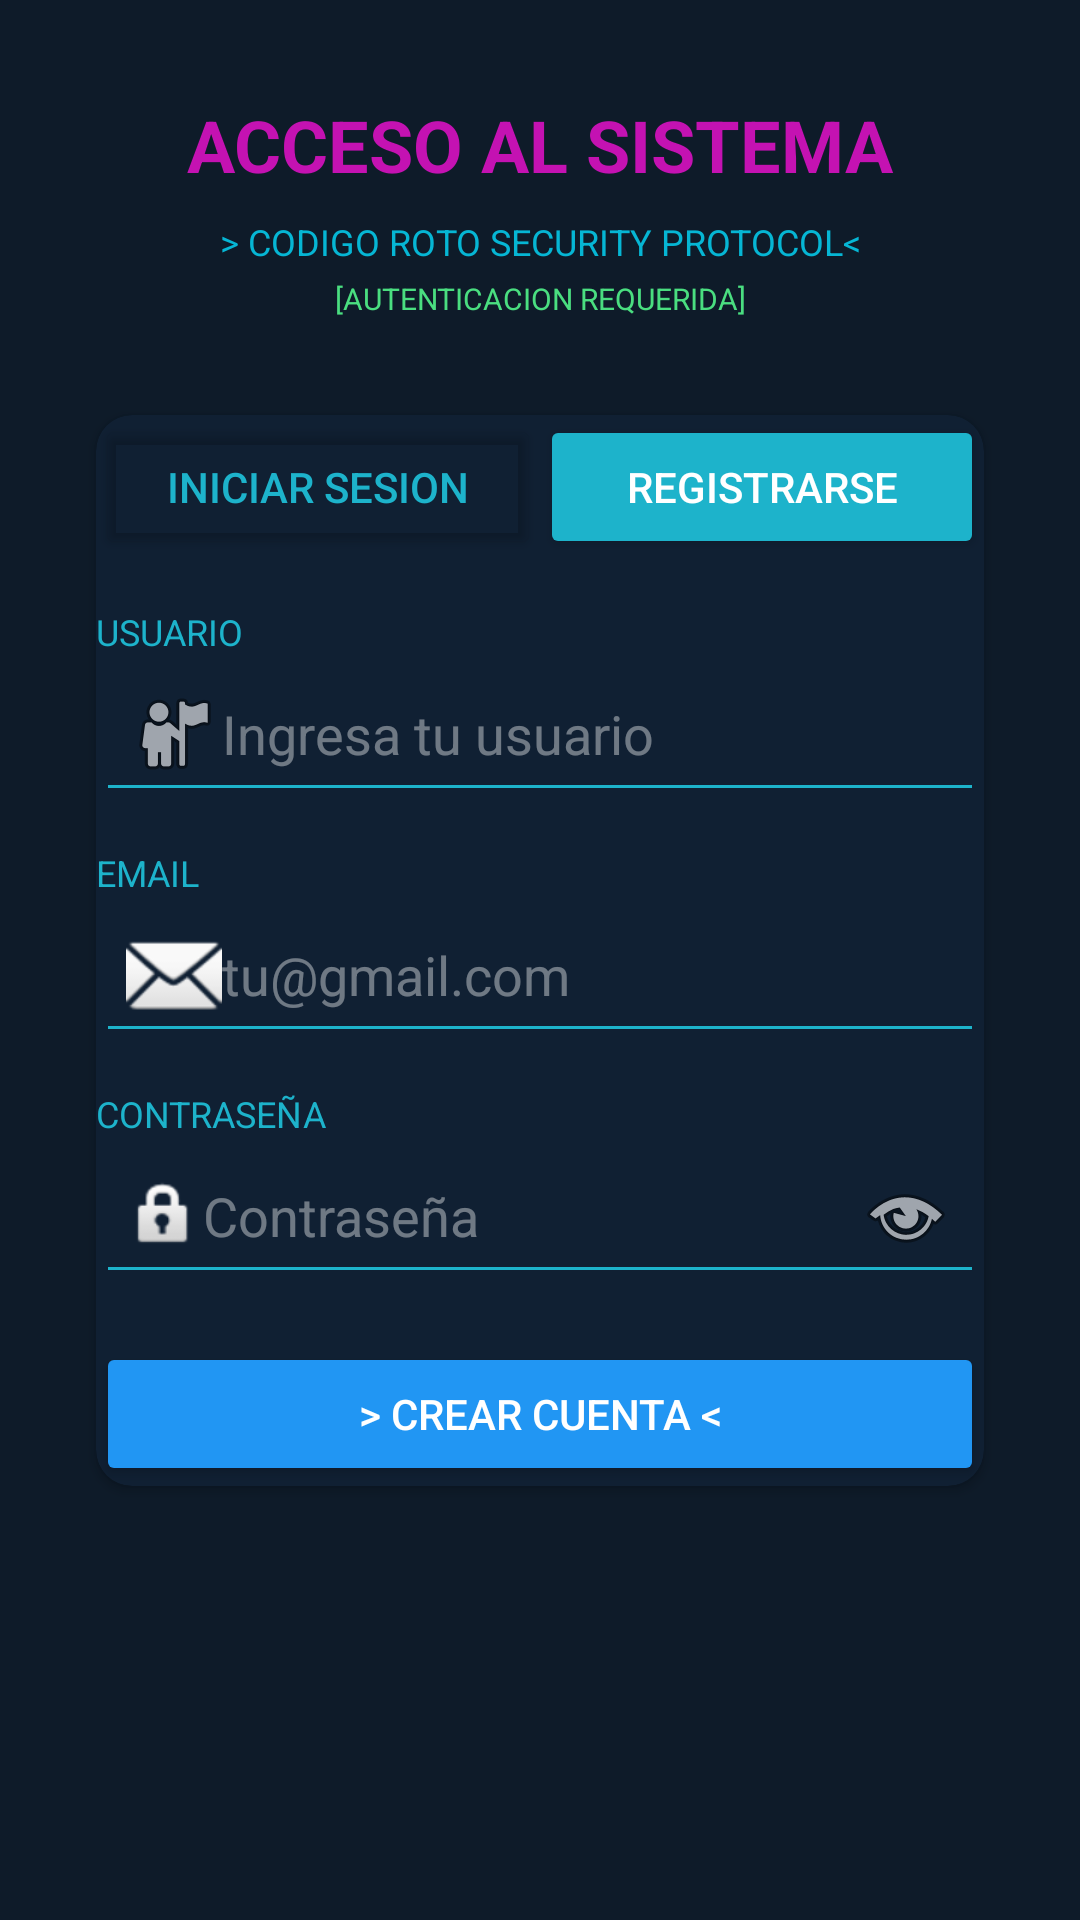

Layout XML and referenced resources for this Android screen:
<!-- AndroidManifest.xml: application theme Theme.CodigoRoto -->
<!-- res/layout/activity_register.xml -->
<?xml version="1.0" encoding="utf-8"?>
<androidx.constraintlayout.widget.ConstraintLayout
    xmlns:android="http://schemas.android.com/apk/res/android"
    xmlns:app="http://schemas.android.com/apk/res-auto"
    xmlns:tools="http://schemas.android.com/tools"
    android:layout_width="match_parent"
    android:layout_height="match_parent"
    android:background="#0E1B29"
    tools:context=".RegisterActivity">

    
    <TextView
        android:id="@+id/title"
        android:layout_width="wrap_content"
        android:layout_height="wrap_content"
        android:layout_marginTop="32dp"
        android:text="@string/acceso_sistema"
        android:textColor="#C412B2"
        android:textSize="24sp"
        android:textStyle="bold"
        app:layout_constraintEnd_toEndOf="parent"
        app:layout_constraintStart_toStartOf="parent"
        app:layout_constraintTop_toTopOf="parent" />

    <TextView
        android:id="@+id/subtitle"
        android:layout_width="wrap_content"
        android:layout_height="wrap_content"
        android:layout_marginTop="8dp"
        android:text="@string/codigo_roto"
        android:textColor="#06B6D4"
        android:textSize="12sp"
        app:layout_constraintEnd_toEndOf="parent"
        app:layout_constraintStart_toStartOf="parent"
        app:layout_constraintTop_toBottomOf="@id/title" />

    <TextView
        android:id="@+id/auth_required"
        android:layout_width="wrap_content"
        android:layout_height="wrap_content"
        android:layout_marginTop="4dp"
        android:text="@string/autenticacion"
        android:textColor="#4ADE80"
        android:textSize="10sp"
        app:layout_constraintEnd_toEndOf="parent"
        app:layout_constraintStart_toStartOf="parent"
        app:layout_constraintTop_toBottomOf="@id/subtitle" />

    
    <androidx.cardview.widget.CardView
        android:id="@+id/form_card"
        android:layout_width="0dp"
        android:layout_height="wrap_content"
        android:layout_margin="32dp"
        android:padding="16dp"
        app:cardBackgroundColor="#102033"
        app:cardCornerRadius="12dp"
        app:layout_constraintEnd_toEndOf="parent"
        app:layout_constraintStart_toStartOf="parent"
        app:layout_constraintTop_toBottomOf="@id/auth_required"
        android:layout_marginTop="24dp">

        <LinearLayout
            android:layout_width="match_parent"
            android:layout_height="wrap_content"
            android:orientation="vertical">

            
            <LinearLayout
                android:layout_width="match_parent"
                android:layout_height="wrap_content"
                android:layout_marginBottom="16dp"
                android:gravity="center"
                android:orientation="horizontal">

                <Button
                    android:id="@+id/btn_login"
                    android:layout_width="0dp"
                    android:layout_height="wrap_content"
                    android:layout_weight="1"
                    android:backgroundTint="#00000000"
                    android:text="@string/iniciar_sesion"
                    android:textColor="#1DB3CB" />

                <Button
                    android:id="@+id/btn_register"
                    android:layout_width="0dp"
                    android:layout_height="wrap_content"
                    android:layout_weight="1"
                    android:backgroundTint="#1DB3CB"
                    android:text="@string/resitrarse"
                    android:textColor="#FFFFFF" />
            </LinearLayout>

            
            <TextView
                android:layout_width="wrap_content"
                android:layout_height="wrap_content"
                android:text="@string/usuario"
                android:textColor="#1DB3CB"
                android:textSize="12sp" />

            <EditText
                android:id="@+id/et_usuario"
                android:layout_width="match_parent"
                android:layout_height="wrap_content"
                android:layout_marginBottom="12dp"
                android:backgroundTint="#1DB3CB"
                android:drawableStart="@android:drawable/ic_menu_myplaces"
                android:hint="@string/ingresa_usuario"
                android:inputType="text"
                android:padding="10dp"
                android:textColor="#FFFFFF"
                android:textColorHint="#66FFFFFF" />

            
            <TextView
                android:layout_width="wrap_content"
                android:layout_height="wrap_content"
                android:text="@string/email"
                android:textColor="#1DB3CB"
                android:textSize="12sp" />

            
            <EditText
                android:id="@+id/et_email"
                android:layout_width="match_parent"
                android:layout_height="wrap_content"
                android:layout_marginBottom="12dp"
                android:backgroundTint="#1DB3CB"
                android:drawableStart="@android:drawable/ic_dialog_email"
                android:hint="@string/ingresa_email"
                android:inputType="textEmailAddress"
                android:padding="10dp"
                android:textColor="#FFFFFF"
                android:textColorHint="#66FFFFFF" />

            <TextView
                android:layout_width="wrap_content"
                android:layout_height="wrap_content"
                android:text="@string/contraseña"
                android:textColor="#1DB3CB"
                android:textSize="12sp" />

            <EditText
                android:id="@+id/et_contrasena"
                android:layout_width="match_parent"
                android:layout_height="wrap_content"
                android:layout_marginBottom="16dp"
                android:backgroundTint="#1DB3CB"
                android:drawableStart="@android:drawable/ic_lock_idle_lock"
                android:drawableEnd="@android:drawable/ic_menu_view"
                android:hint="@string/clave"
                android:inputType="textPassword"
                android:padding="10dp"
                android:textColor="#FFFFFF"
                android:textColorHint="#66FFFFFF" />

            
            <Button
                android:id="@+id/btn_crear_cuenta"
                android:layout_width="match_parent"
                android:layout_height="wrap_content"
                android:backgroundTint="#2196F3"
                android:text="@string/crear_cuenta"
                android:textColor="#FFFFFF" />

        </LinearLayout>
    </androidx.cardview.widget.CardView>
</androidx.constraintlayout.widget.ConstraintLayout>
<!-- resources referenced by this layout -->
<resources>
  <string name="acceso_sistema">ACCESO AL SISTEMA</string>
  <string name="autenticacion">[AUTENTICACION REQUERIDA]</string>
  <string name="clave">Contraseña</string>
  <string name="codigo_roto">&gt; CODIGO ROTO SECURITY PROTOCOL&lt;</string>
  <string name="crear_cuenta">&gt; CREAR CUENTA &lt;</string>
  <string name="email">EMAIL</string>
  <string name="ingresa_email">tu@gmail.com</string>
  <string name="ingresa_usuario">Ingresa tu usuario</string>
  <string name="iniciar_sesion">INICIAR SESION</string>
  <string name="resitrarse">REGISTRARSE</string>
  <string name="usuario">USUARIO</string>
  <style name="Theme.CodigoRoto" parent="Base.Theme.CodigoRoto" />
  <style name="Base.Theme.CodigoRoto" parent="Theme.Material3.DayNight.NoActionBar">
          
          
      </style>
</resources>
